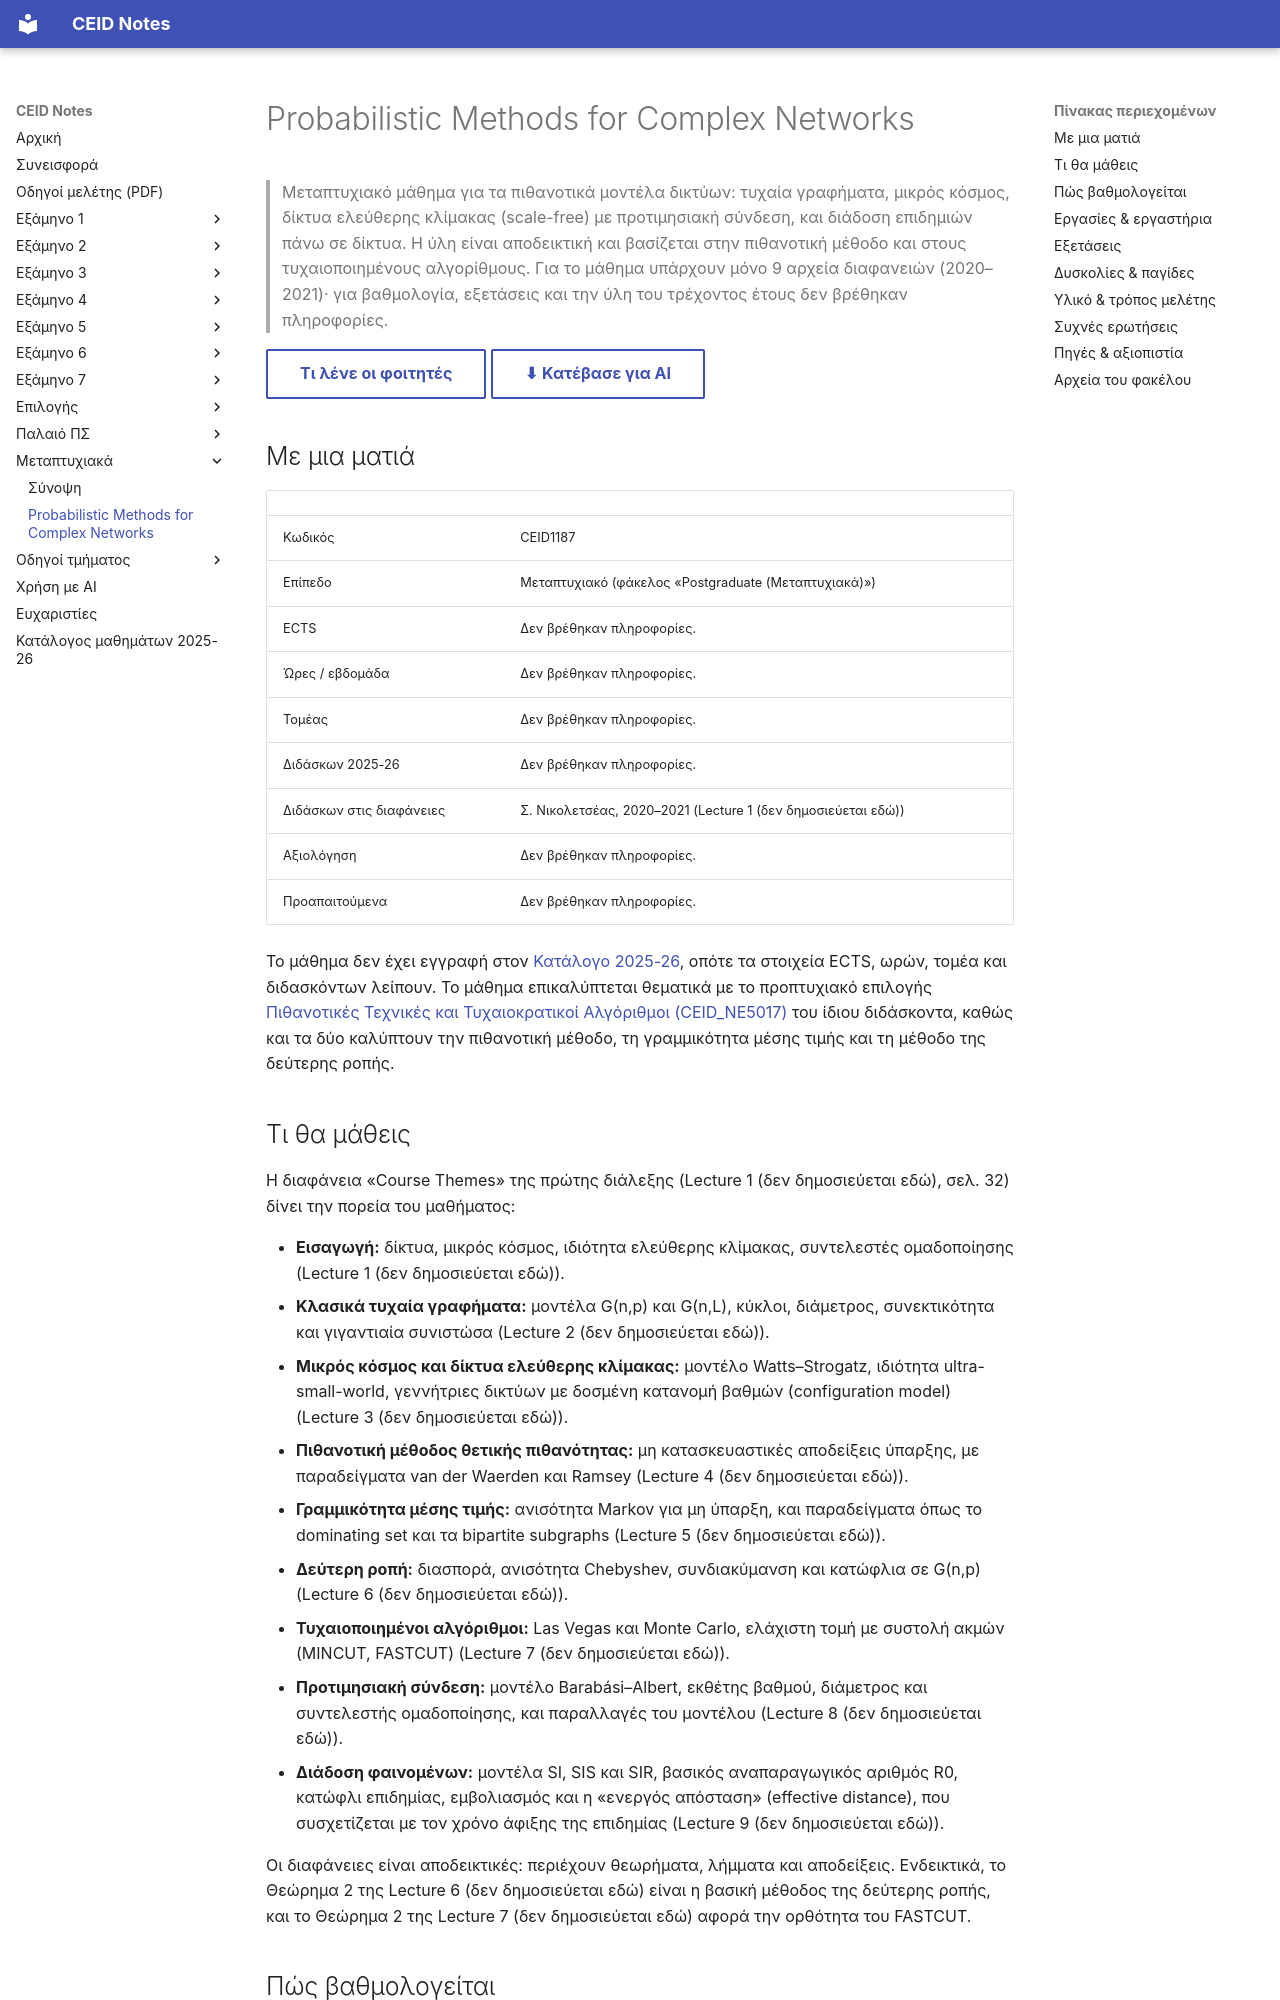

repository: kdngiorgos/ceid-notes · page: Postgraduate (Μεταπτυχιακά)/Probabilistic Methods for Complex Networks - CEID1187/index.html · generator: mkdocs

---
code: CEID1187
title: "Probabilistic Methods for Complex Networks"
category: postgraduate
code_aliases: [CEID1187, "CΕΙD1187"]
difficulty: null
sources: ["Lecture_1.pdf.md", "Lecture_2.pdf.md", "Lecture_3.pdf.md", "Lecture_4.pdf.md", "Lecture_5.pdf.md", "Lecture_6.pdf.md", "Lecture_7.pdf.md", "Lecture_8.pdf.md", "Lecture_9.pdf.md", "../../catalog/curriculum.md"]
last_reviewed: 2026-10-11
---
# Probabilistic Methods for Complex Networks

> Μεταπτυχιακό μάθημα για τα πιθανοτικά μοντέλα δικτύων: τυχαία γραφήματα, μικρός κόσμος, δίκτυα ελεύθερης κλίμακας (scale-free) με προτιμησιακή σύνδεση, και διάδοση επιδημιών πάνω σε δίκτυα. Η ύλη είναι αποδεικτική και βασίζεται στην πιθανοτική μέθοδο και στους τυχαιοποιημένους αλγορίθμους. Για το μάθημα υπάρχουν μόνο 9 αρχεία διαφανειών (2020–2021)· για βαθμολογία, εξετάσεις και την ύλη του τρέχοντος έτους δεν βρέθηκαν πληροφορίες.

[Τι λένε οι φοιτητές](#δυσκολίες--παγίδες){ .md-button } [⬇ Κατέβασε για AI](../../downloads/CEID1187.zip){ .md-button }


## Με μια ματιά

| | |
|---|---|
| Κωδικός | CEID1187 |
| Επίπεδο | Μεταπτυχιακό (φάκελος «Postgraduate (Μεταπτυχιακά)») |
| ECTS | Δεν βρέθηκαν πληροφορίες. |
| Ώρες / εβδομάδα | Δεν βρέθηκαν πληροφορίες. |
| Τομέας | Δεν βρέθηκαν πληροφορίες. |
| Διδάσκων 2025-26 | Δεν βρέθηκαν πληροφορίες. |
| Διδάσκων στις διαφάνειες | Σ. Νικολετσέας, 2020–2021 (Lecture 1 (δεν δημοσιεύεται εδώ)) |
| Αξιολόγηση | Δεν βρέθηκαν πληροφορίες. |
| Προαπαιτούμενα | Δεν βρέθηκαν πληροφορίες. |

Το μάθημα δεν έχει εγγραφή στον [Κατάλογο 2025-26](../../catalog/curriculum.md), οπότε τα στοιχεία ECTS, ωρών, τομέα και διδασκόντων λείπουν. Το μάθημα επικαλύπτεται θεματικά με το προπτυχιακό επιλογής [Πιθανοτικές Τεχνικές και Τυχαιοκρατικοί Αλγόριθμοι (CEID_NE5017)](../../Electives%20%28Μαθήματα%20Επιλογής%29/Χειμερινά%20%28Winter-Fall%29/Πιθανοτικές%20Τεχνικές%20και%20Τυχαιοκρατικοί%20Αλγόριθμοι%20-%20CEID_ΝΕ5017/README.md) του ίδιου διδάσκοντα, καθώς και τα δύο καλύπτουν την πιθανοτική μέθοδο, τη γραμμικότητα μέσης τιμής και τη μέθοδο της δεύτερης ροπής.
